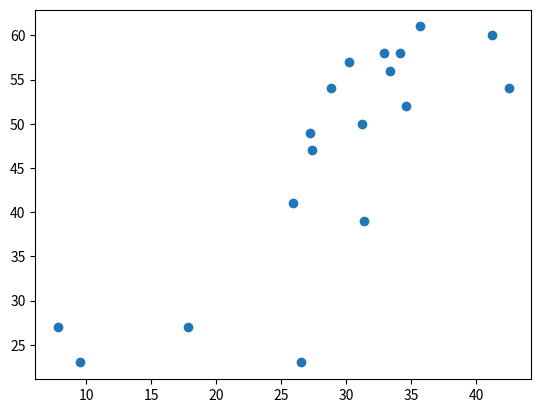

This figure's Python source:
import matplotlib.pyplot as plt

age = [23, 23, 27, 27, 39, 41, 47, 49, 50, 52, 54, 54, 56, 57, 58, 58, 60, 61]
fat = [9.5, 26.5, 7.8, 17.8, 31.4, 25.9, 27.4, 27.2, 31.2, 34.6, 42.5, 28.8, 33.4, 30.2, 34.1, 32.9, 41.2, 35.7]

#plt.scatter(age, fat)
plt.scatter(fat, age)
plt.show()